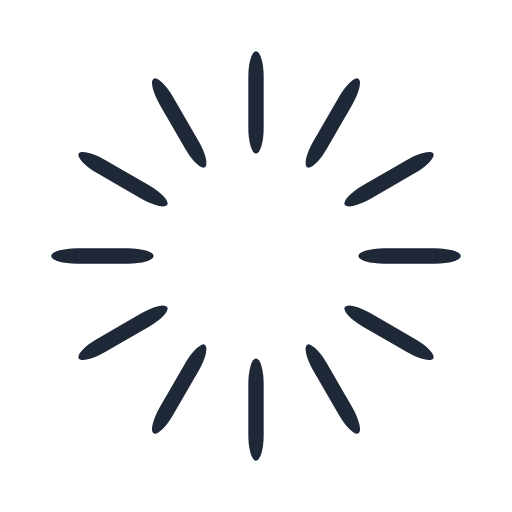
t = 0.00 s
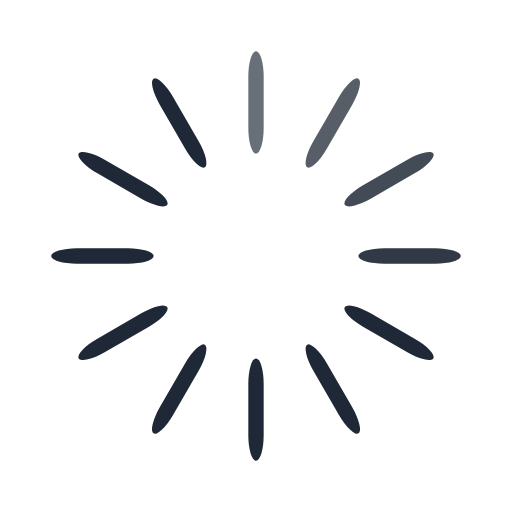
t = 0.33 s
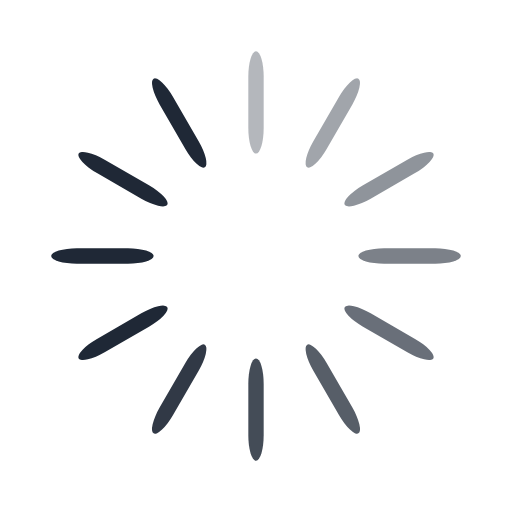
t = 0.67 s
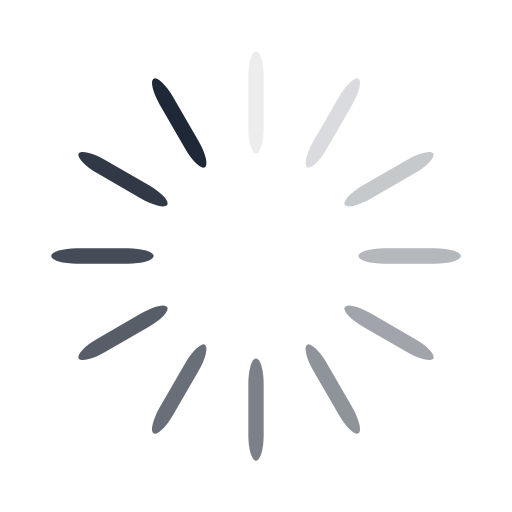
t = 0.92 s
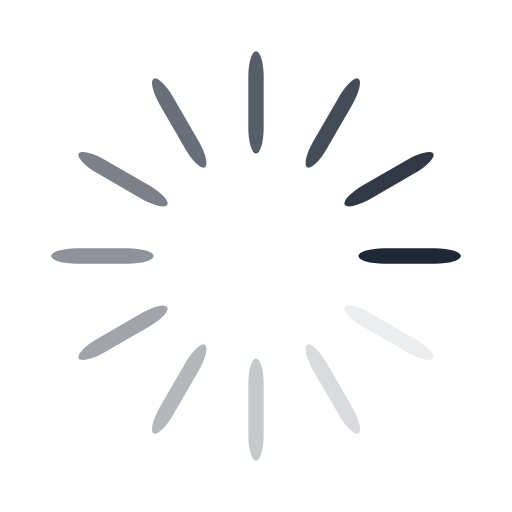
t = 1.25 s
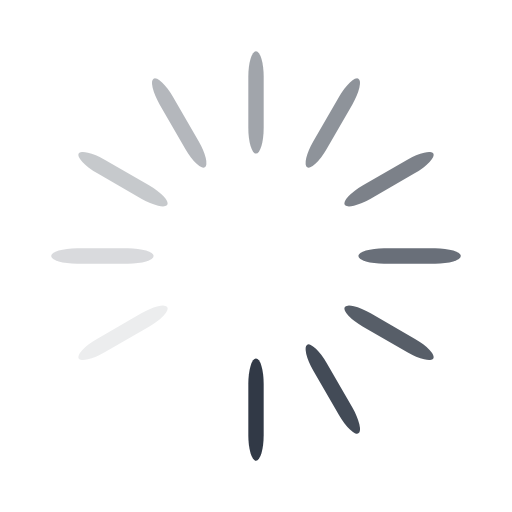
t = 1.58 s

The animated SVG that drew these frames (rendered in a browser with its animation timeline set to each time). Animation: 12 SMIL elements (animate=12); one cycle of 1.92 s, repeats indefinitely.

<svg width='64px' height='64px' xmlns="http://www.w3.org/2000/svg" viewBox="0 0 100 100" preserveAspectRatio="xMidYMid" class="uil-default"><rect x="0" y="0" width="100" height="100" fill="none" class="bk"></rect><rect  x='48.5' y='40' width='3' height='20' rx='5' ry='5' fill='#1f2836' transform='rotate(0 50 50) translate(0 -30)'>  <animate attributeName='opacity' from='1' to='0' dur='1s' begin='0s' repeatCount='indefinite'/></rect><rect  x='48.5' y='40' width='3' height='20' rx='5' ry='5' fill='#1f2836' transform='rotate(30 50 50) translate(0 -30)'>  <animate attributeName='opacity' from='1' to='0' dur='1s' begin='0.08333333333333333s' repeatCount='indefinite'/></rect><rect  x='48.5' y='40' width='3' height='20' rx='5' ry='5' fill='#1f2836' transform='rotate(60 50 50) translate(0 -30)'>  <animate attributeName='opacity' from='1' to='0' dur='1s' begin='0.16666666666666666s' repeatCount='indefinite'/></rect><rect  x='48.5' y='40' width='3' height='20' rx='5' ry='5' fill='#1f2836' transform='rotate(90 50 50) translate(0 -30)'>  <animate attributeName='opacity' from='1' to='0' dur='1s' begin='0.25s' repeatCount='indefinite'/></rect><rect  x='48.5' y='40' width='3' height='20' rx='5' ry='5' fill='#1f2836' transform='rotate(120 50 50) translate(0 -30)'>  <animate attributeName='opacity' from='1' to='0' dur='1s' begin='0.3333333333333333s' repeatCount='indefinite'/></rect><rect  x='48.5' y='40' width='3' height='20' rx='5' ry='5' fill='#1f2836' transform='rotate(150 50 50) translate(0 -30)'>  <animate attributeName='opacity' from='1' to='0' dur='1s' begin='0.4166666666666667s' repeatCount='indefinite'/></rect><rect  x='48.5' y='40' width='3' height='20' rx='5' ry='5' fill='#1f2836' transform='rotate(180 50 50) translate(0 -30)'>  <animate attributeName='opacity' from='1' to='0' dur='1s' begin='0.5s' repeatCount='indefinite'/></rect><rect  x='48.5' y='40' width='3' height='20' rx='5' ry='5' fill='#1f2836' transform='rotate(210 50 50) translate(0 -30)'>  <animate attributeName='opacity' from='1' to='0' dur='1s' begin='0.5833333333333334s' repeatCount='indefinite'/></rect><rect  x='48.5' y='40' width='3' height='20' rx='5' ry='5' fill='#1f2836' transform='rotate(240 50 50) translate(0 -30)'>  <animate attributeName='opacity' from='1' to='0' dur='1s' begin='0.6666666666666666s' repeatCount='indefinite'/></rect><rect  x='48.5' y='40' width='3' height='20' rx='5' ry='5' fill='#1f2836' transform='rotate(270 50 50) translate(0 -30)'>  <animate attributeName='opacity' from='1' to='0' dur='1s' begin='0.75s' repeatCount='indefinite'/></rect><rect  x='48.5' y='40' width='3' height='20' rx='5' ry='5' fill='#1f2836' transform='rotate(300 50 50) translate(0 -30)'>  <animate attributeName='opacity' from='1' to='0' dur='1s' begin='0.8333333333333334s' repeatCount='indefinite'/></rect><rect  x='48.5' y='40' width='3' height='20' rx='5' ry='5' fill='#1f2836' transform='rotate(330 50 50) translate(0 -30)'>  <animate attributeName='opacity' from='1' to='0' dur='1s' begin='0.9166666666666666s' repeatCount='indefinite'/></rect></svg>
